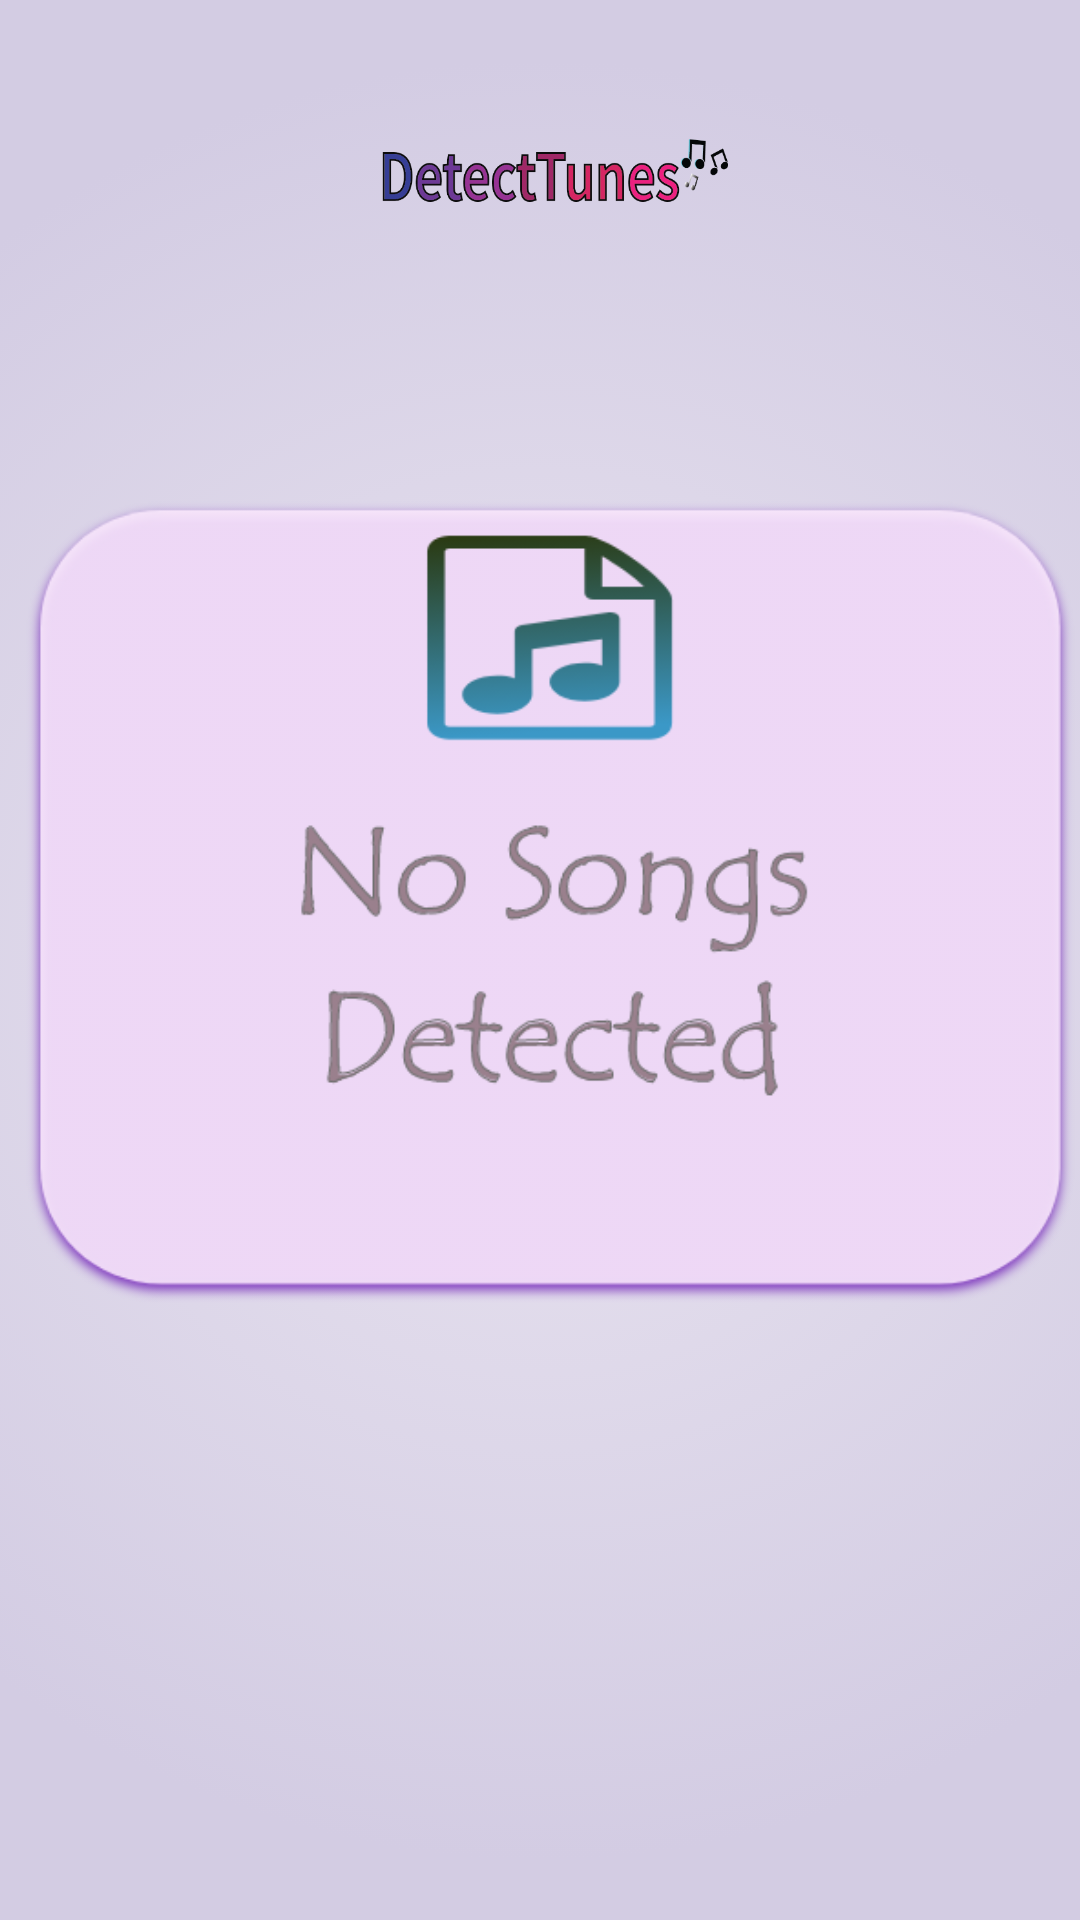

Layout XML and referenced resources for this Android screen:
<!-- AndroidManifest.xml: application theme Theme.Detectunes -->
<!-- res/layout/activity_no_detection.xml -->
<?xml version="1.0" encoding="utf-8"?>
<RelativeLayout xmlns:android="http://schemas.android.com/apk/res/android"
    xmlns:app="http://schemas.android.com/apk/res-auto"
    xmlns:tools="http://schemas.android.com/tools"
    android:layout_width="match_parent"
    android:layout_height="match_parent"
    android:background="@drawable/gradient_bg"
    tools:context=".NoDetection">
    <ImageView
        android:id="@+id/imageView5"
        android:layout_width="match_parent"
        android:layout_height="171dp"
        android:layout_alignParentBottom="true"
        android:layout_marginBottom="-17dp"
        app:layout_constraintBottom_toBottomOf="parent"
        app:layout_constraintEnd_toEndOf="parent"
        app:layout_constraintHorizontal_bias="1.0"
        app:layout_constraintStart_toStartOf="parent"
        app:layout_constraintTop_toTopOf="parent"
        app:layout_constraintVertical_bias="1.0"
        app:srcCompat="@drawable/bottom_background" />

    <ImageView
        android:id="@+id/imageView3"
        android:layout_width="408dp"
        android:layout_height="133dp"
        android:layout_alignParentStart="true"
        android:layout_alignParentTop="true"
        android:layout_alignParentEnd="true"
        android:layout_alignParentBottom="true"
        android:layout_marginStart="6dp"
        android:layout_marginTop="32dp"
        android:layout_marginEnd="-3dp"
        android:layout_marginBottom="566dp"
        app:srcCompat="@drawable/de4" />

    <ImageView
        android:id="@+id/imageView14"
        android:layout_width="401dp"
        android:layout_height="478dp"
        android:layout_alignParentStart="true"
        android:layout_alignParentEnd="true"
        android:layout_alignParentBottom="true"
        android:layout_marginStart="8dp"
        android:layout_marginEnd="1dp"
        android:layout_marginBottom="100dp"
        app:srcCompat="@drawable/g8" />

</RelativeLayout>
<!-- resources referenced by this layout -->
<resources>
  <!-- drawable de4: png bitmap (drawable-xhdpi, 29437 bytes) -->
  <!-- drawable g8: png bitmap (drawable-xxxhdpi, 51017 bytes) -->
  <!-- drawable gradient_bg (drawable) -->
  <?xml version="1.0" encoding="utf-8"?>
  <selector xmlns:android="http://schemas.android.com/apk/res/android">
      <item>
          <shape>
              <gradient
                  android:gradientRadius="300dp"
                  android:endColor="#D3CCE3"
                  android:startColor="#E9E4F0"
                  android:type="radial" />
          </shape>
      </item>
  </selector>
  <style name="Theme.Detectunes" parent="Theme.MaterialComponents.DayNight.DarkActionBar">
          
          <item name="colorPrimary">@color/purple_500</item>
          <item name="colorPrimaryVariant">@color/purple_700</item>
          <item name="colorOnPrimary">@color/white</item>
          
          <item name="colorSecondary">@color/teal_200</item>
          <item name="colorSecondaryVariant">@color/teal_700</item>
          <item name="colorOnSecondary">@color/black</item>
          
          <item name="android:statusBarColor" tools:targetApi="l">?attr/colorPrimaryVariant</item>
          
      </style>
  <!-- not gathered from this repository: default colours our renderer supplied (Android Studio template values) -->
  <color name="purple_500">#FF6200EE</color>
  <color name="purple_700">#FF3700B3</color>
  <color name="teal_200">#FF03DAC5</color>
  <color name="teal_700">#FF018786</color>
  <color name="black">#FF000000</color>
  <color name="white">#FFFFFFFF</color>
</resources>
